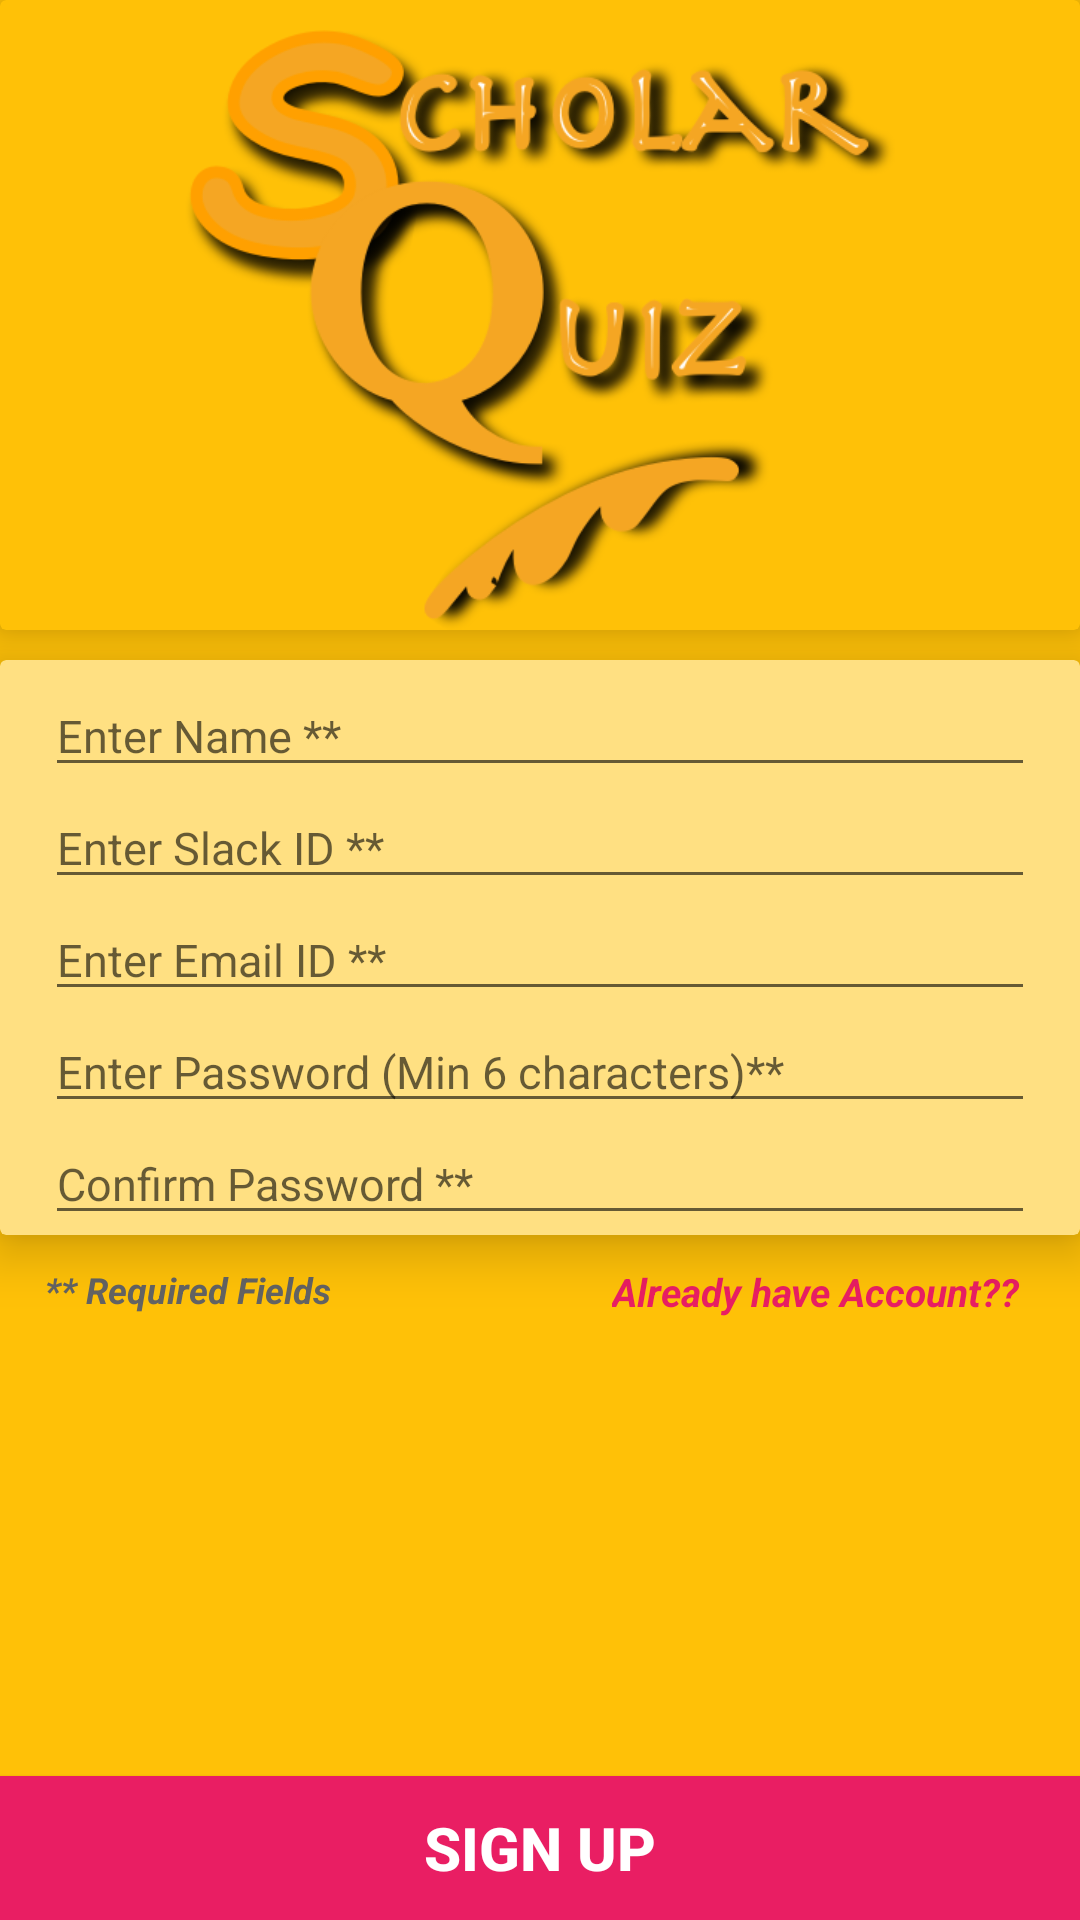

The Android layout XML behind this screen, and the referenced resources:
<!-- AndroidManifest.xml: application theme AppTheme -->
<!-- res/layout/activity_sign_up.xml -->
<?xml version="1.0" encoding="utf-8"?>
<RelativeLayout xmlns:android="http://schemas.android.com/apk/res/android"
    xmlns:app="http://schemas.android.com/apk/res-auto"
    xmlns:tools="http://schemas.android.com/tools"
    android:layout_width="match_parent"
    android:layout_height="match_parent"
    android:background="#FFC107"
    tools:context=".SignUpActivity">

    <android.support.v7.widget.CardView
        android:id="@+id/cardView_AppLogo"
        android:layout_width="wrap_content"
        android:layout_height="wrap_content"
        android:layout_alignParentTop="true"
        app:cardBackgroundColor="#FFC107"
        app:cardElevation="10dp">

        <ImageView
            android:id="@+id/imageView_AppLogo"
            android:layout_width="match_parent"
            android:layout_height="200dp"
            android:layout_marginTop="10dp"
            android:src="@drawable/scholar_quiz_logo"

            />
    </android.support.v7.widget.CardView>

    <android.support.v7.widget.CardView
        android:id="@+id/cardView_Layout"
        android:layout_width="match_parent"
        android:layout_height="wrap_content"
        android:layout_below="@id/cardView_AppLogo"
        android:layout_centerInParent="true"
        android:layout_marginTop="10dp"
        app:cardBackgroundColor="#FFE082"
        app:cardElevation="10dp">

        <LinearLayout
            android:id="@+id/linear_credential"
            android:layout_width="match_parent"
            android:layout_height="match_parent"
            android:layout_marginLeft="15dp"
            android:layout_marginRight="15dp"
            android:layout_marginTop="5dp"
            android:orientation="vertical">

            <EditText
                android:id="@+id/editText_Name"
                android:layout_width="match_parent"
                android:layout_height="wrap_content"
                android:hint="Enter Name **"
                android:textColor="#E91E63"
                android:textSize="15sp"
                android:inputType="textCapSentences"
                />

            <EditText
                android:id="@+id/editText_SlackId"
                android:layout_width="match_parent"
                android:layout_height="wrap_content"
                android:hint="Enter Slack ID **"
                android:textColor="#E91E63"
                android:textSize="15sp"
                android:inputType="textEmailAddress"
                />

            <EditText
                android:id="@+id/editText_EmailId"
                android:layout_width="match_parent"
                android:layout_height="wrap_content"
                android:hint="Enter Email ID **"
                android:textColor="#E91E63"
                android:textSize="15sp"
                android:inputType="textEmailAddress"
                />

            <EditText
                android:id="@+id/editText_Password"
                android:layout_width="match_parent"
                android:layout_height="wrap_content"
                android:hint="Enter Password (Min 6 characters)**"
                android:textColor="#E91E63"
                android:textSize="15sp"
                android:inputType="textPassword"
                />

            <EditText
                android:id="@+id/editText_ConfirmPassword"
                android:layout_width="match_parent"
                android:layout_height="wrap_content"
                android:hint="Confirm Password **"
                android:textColor="#E91E63"
                android:textSize="15sp"
                android:inputType="textPassword"
                />
        </LinearLayout>

    </android.support.v7.widget.CardView>

    <TextView
        android:layout_width="wrap_content"
        android:layout_height="wrap_content"
        android:layout_alignParentStart="true"
        android:layout_alignParentLeft="true"
        android:layout_below="@id/cardView_Layout"
        android:layout_marginStart="10dp"
        android:layout_marginLeft="05dp"
        android:layout_marginTop="5dp"
        android:background="#FFC107"
        android:padding="5dp"
        android:text="** Required Fields"
        android:textColor="#636363"
        android:textSize="12sp"
        android:textStyle="bold|italic" />

    <TextView
        android:id="@+id/textview_AlreadyAccount"
        android:layout_width="wrap_content"
        android:layout_height="wrap_content"
        android:layout_alignParentEnd="true"
        android:layout_alignParentRight="true"
        android:layout_below="@id/cardView_Layout"
        android:layout_marginEnd="15dp"
        android:layout_marginRight="15dp"
        android:layout_marginTop="5dp"
        android:background="#FFC107"
        android:padding="5dp"
        android:text="Already have Account??"
        android:textColor="#E91E63"
        android:textSize="13sp"
        android:textStyle="bold|italic" />

    <Button
        android:id="@+id/button_SignUp"
        android:layout_width="match_parent"
        android:layout_height="wrap_content"
        android:layout_alignParentBottom="true"
        android:layout_marginTop="10dp"
        android:background="#E91E63"
        android:text="SIGN UP"
        android:textColor="#FFFFFF"
        android:textSize="20sp"
        android:textStyle="bold" />


</RelativeLayout>
<!-- resources referenced by this layout -->
<resources>
  <!-- drawable scholar_quiz_logo: png bitmap (drawable, 89624 bytes) -->
  <style name="AppTheme" parent="Theme.AppCompat.Light.NoActionBar">
          
          <item name="colorPrimary">@color/colorPrimary</item>
          <item name="colorPrimaryDark">@color/colorPrimaryDark</item>
          <item name="colorAccent">@color/colorAccent</item>
      </style>
  <color name="colorPrimary">#f7bb22</color>
  <color name="colorPrimaryDark">#f9bd22</color>
  <color name="colorAccent">#003e9f</color>
</resources>
